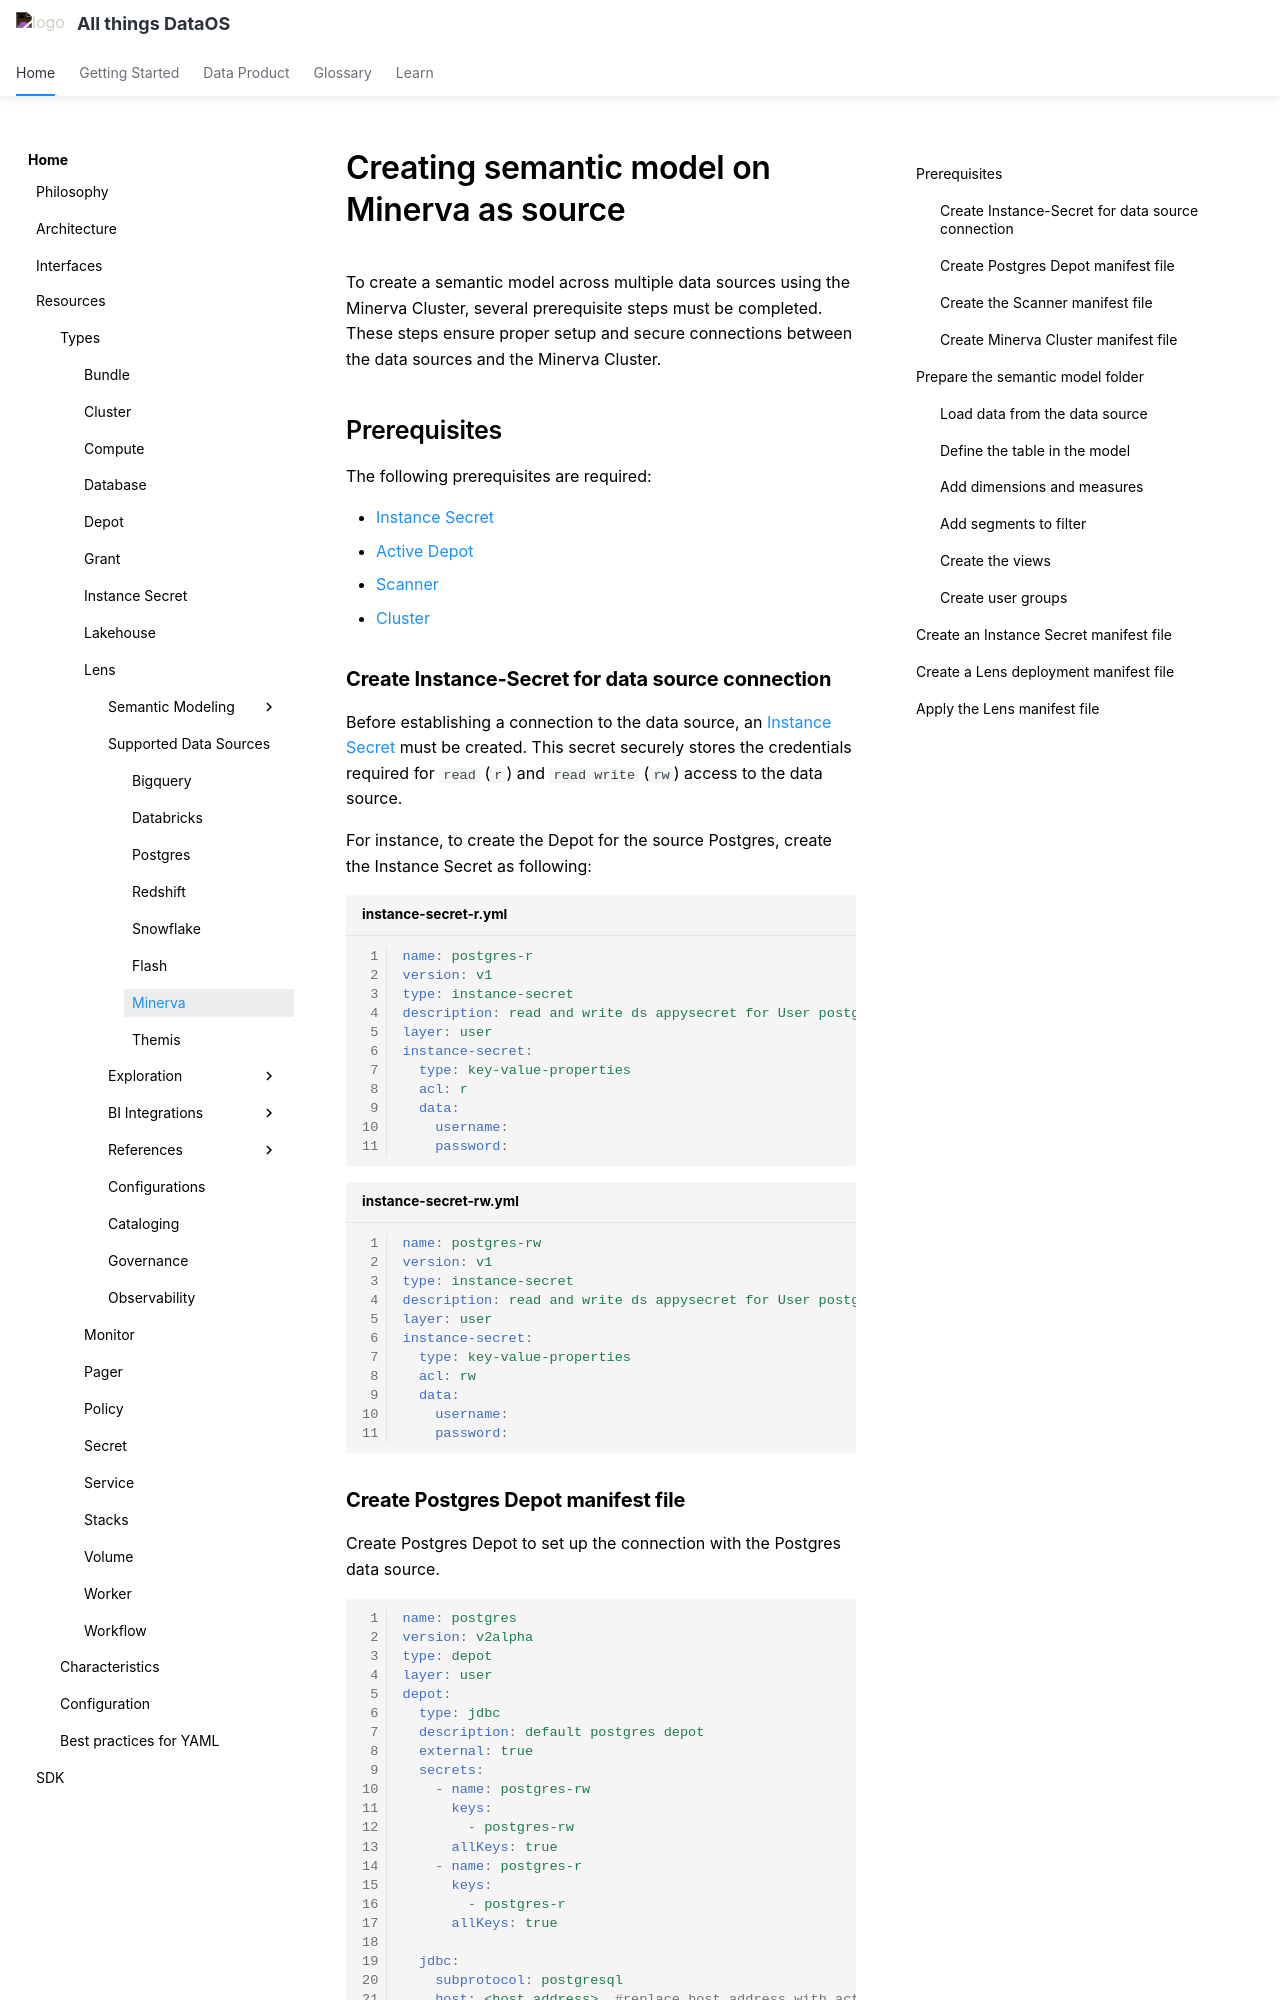

repository: moderndatacompany/dataos.info · page: resources/lens/data_sources/minerva/index.html · generator: mkdocs

# Creating semantic model on Minerva as source

To create a semantic model across multiple data sources using the Minerva Cluster, several prerequisite steps must be completed. These steps ensure proper setup and secure connections between the data sources and the Minerva Cluster.

## Prerequisites

The following prerequisites are required:

- [Instance Secret](/resources/lens/data_sources/minerva/#create-instance-secret-for-data-source-connection)
- [Active Depot](/resources/lens/data_sources/minerva/#create-postgres-depot-manifest-file)
- [Scanner](/resources/lens/data_sources/minerva/#create-the-scanner-manifest-file)
- [Cluster](/resources/lens/data_sources/minerva/#create-minerva-cluster-manifest-file)

### **Create Instance-Secret for data source connection**

Before establishing a connection to the data source, an [Instance Secret](/resources/instance_secret/) must be created. This secret securely stores the credentials required for `read` (`r`) and `read write` (`rw`) access to the data source.

For instance, to create the Depot for the source Postgres, create the Instance Secret as following:

```yaml title="instance-secret-r.yml"
name: postgres-r 
version: v1 
type: instance-secret 
description: read and write ds appysecret for User postgres db
layer: user 
instance-secret:
  type: key-value-properties 
  acl: r 
  data:
    username: 
    password: 
```

```yaml title="instance-secret-rw.yml"
name: postgres-rw 
version: v1
type: instance-secret 
description: read and write ds appysecret for User postgres db
layer: user 
instance-secret:
  type: key-value-properties 
  acl: rw 
  data:
    username: 
    password: 
```

### **Create Postgres Depot manifest file** 

Create Postgres Depot to set up the connection with the Postgres data source.

```yaml
name: postgres
version: v2alpha
type: depot
layer: user
depot:
  type: jdbc                 
  description: default postgres depot
  external: true
  secrets:
    - name: postgres-rw
      keys: 
        - postgres-rw
      allKeys: true
    - name: postgres-r
      keys: 
        - postgres-r
      allKeys: true
    
  jdbc:
    subprotocol: postgresql
    host: <host_address>  #replace host address with actual host address
    port: 5432
    database: postgres
```


### **Create the Scanner manifest file**

Create a scanner to scan the available dataset in the Postgres Depot and register it in the Metis.

```yaml
version: v1
name: wf-postgres-depot
type: workflow
tags:
  - postgres-depot-scan
description: The job scans schema tables and register data to metis
workflow:
  dag:
    - name: postgres-depot
      description: The job scans schema from postgres depot tables and register data to metis
      spec:
        tags:
          - scanner
        stack: scanner:2.0
        compute: runnable-default
        stackSpec:
          depot: dataos://postgres
```

<aside class="callout">
Similarly, create the Instance Secret, Depot and Scanner for all the sources to be included in the semantic model.
</aside>
